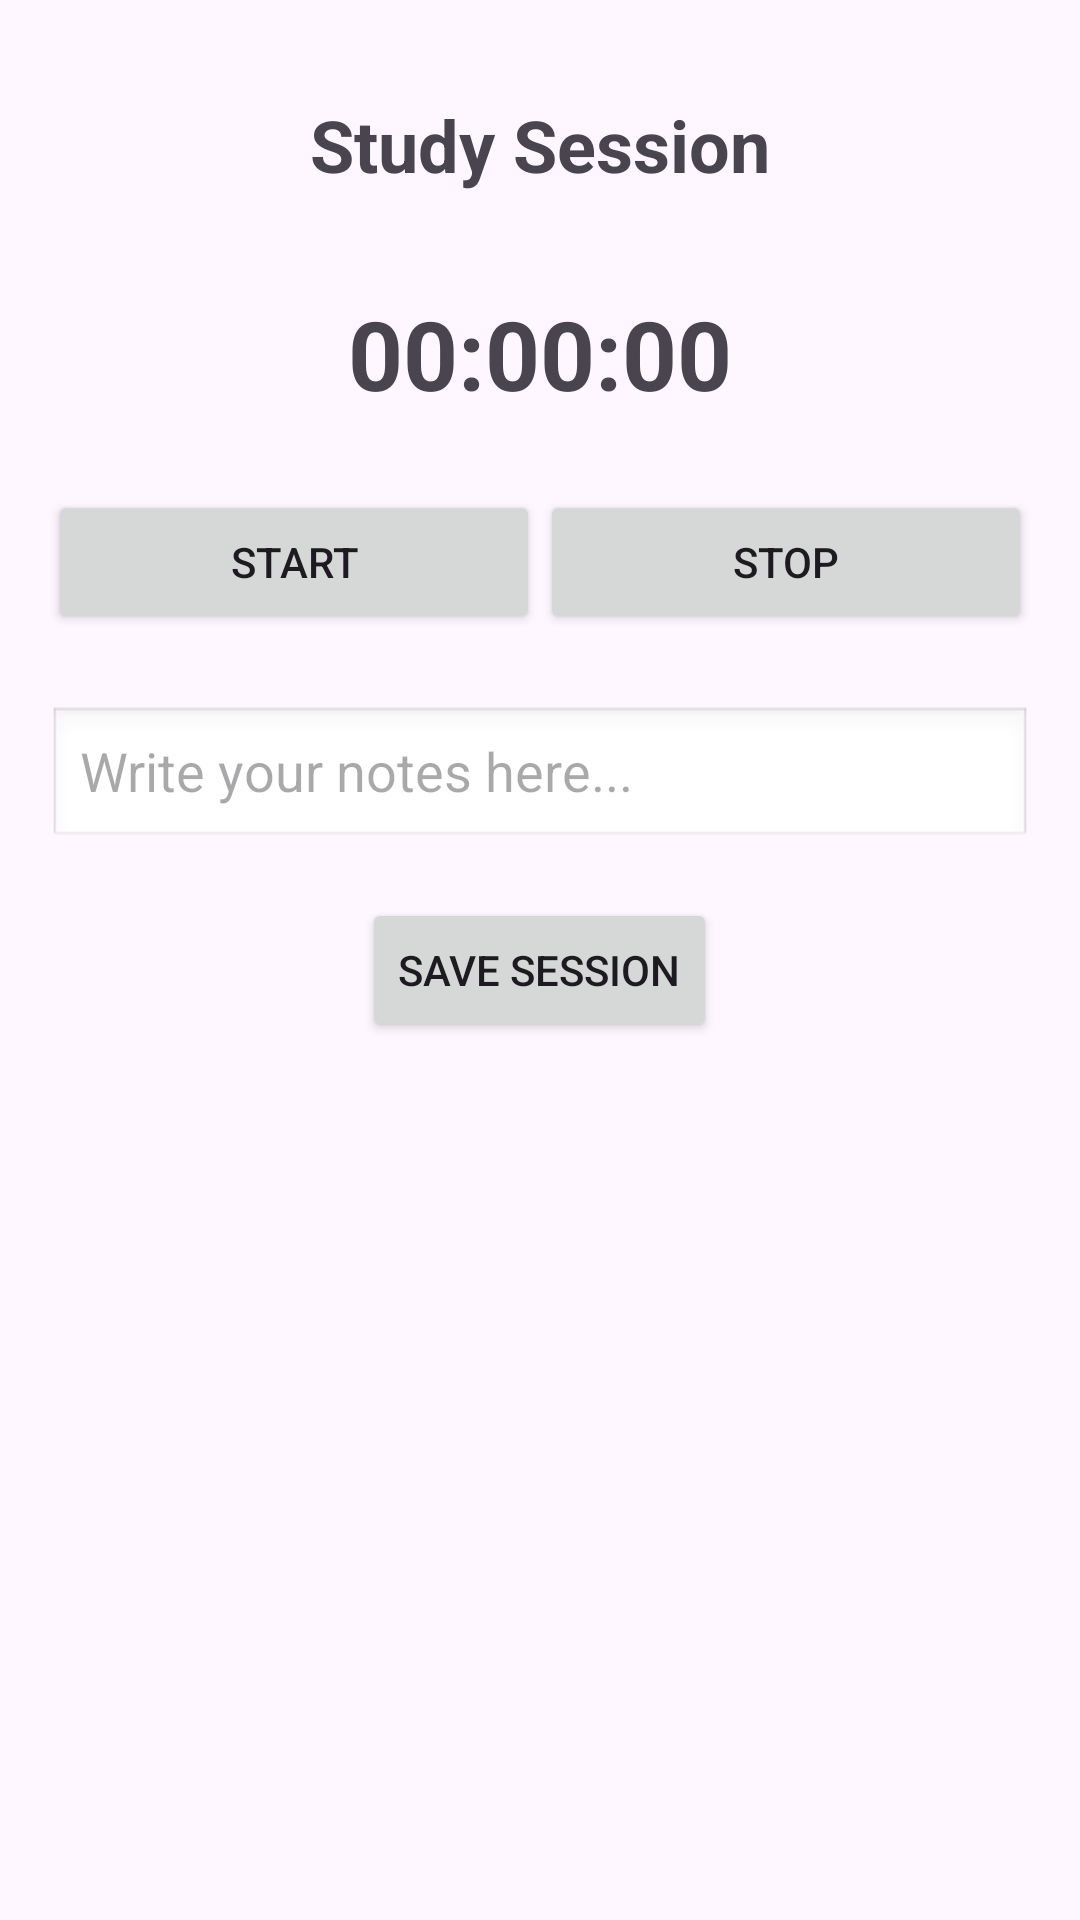

This screen was rendered from an Android layout file. Write that file and the resources it references.
<!-- AndroidManifest.xml: application theme Theme.StudyWithME -->
<!-- res/layout/activity_study_session.xml -->
<ScrollView
    xmlns:android="http://schemas.android.com/apk/res/android"
    android:layout_width="match_parent"
    android:layout_height="match_parent"
    android:padding="16dp">

    <RelativeLayout
        android:layout_width="match_parent"
        android:layout_height="wrap_content">

        
        <TextView
            android:id="@+id/tvStudySessionTitle"
            android:layout_width="wrap_content"
            android:layout_height="wrap_content"
            android:text="Study Session"
            android:textSize="24sp"
            android:textStyle="bold"
            android:layout_alignParentTop="true"
            android:layout_centerHorizontal="true"
            android:padding="16dp" />

        
        <TextView
            android:id="@+id/tvTimer"
            android:layout_width="wrap_content"
            android:layout_height="wrap_content"
            android:text="00:00:00"
            android:textSize="32sp"
            android:textStyle="bold"
            android:layout_centerHorizontal="true"
            android:layout_below="@id/tvStudySessionTitle"
            android:layout_marginTop="16dp" />

        
        <LinearLayout
            android:id="@+id/llSessionControls"
            android:layout_width="match_parent"
            android:layout_height="wrap_content"
            android:orientation="horizontal"
            android:layout_below="@id/tvTimer"
            android:layout_marginTop="24dp"
            android:weightSum="2">

            <Button
                android:id="@+id/btnStartSession"
                android:layout_width="0dp"
                android:layout_height="wrap_content"
                android:layout_weight="1"
                android:text="Start" />

            <Button
                android:id="@+id/btnStopSession"
                android:layout_width="0dp"
                android:layout_height="wrap_content"
                android:layout_weight="1"
                android:text="Stop" />
        </LinearLayout>

        
        <EditText
            android:id="@+id/etSessionNotes"
            android:layout_width="match_parent"
            android:layout_height="wrap_content"
            android:hint="Write your notes here..."
            android:layout_below="@id/llSessionControls"
            android:layout_marginTop="24dp"
            android:background="@android:drawable/edit_text" />

        
        <Button
            android:id="@+id/btnSaveSession"
            android:layout_width="wrap_content"
            android:layout_height="wrap_content"
            android:text="Save Session"
            android:layout_below="@id/etSessionNotes"
            android:layout_centerHorizontal="true"
            android:layout_marginTop="16dp" />

        
        <LinearLayout
            android:id="@+id/sessionSection"
            android:layout_width="match_parent"
            android:layout_height="wrap_content"
            android:orientation="vertical"
            android:layout_below="@id/btnSaveSession"
            android:layout_marginTop="16dp" />
    </RelativeLayout>
</ScrollView>
<!-- resources referenced by this layout -->
<resources>
  <style name="Theme.StudyWithME" parent="Base.Theme.StudyWithME" />
  <style name="Base.Theme.StudyWithME" parent="Theme.Material3.DayNight.NoActionBar">
          
          
      </style>
</resources>
